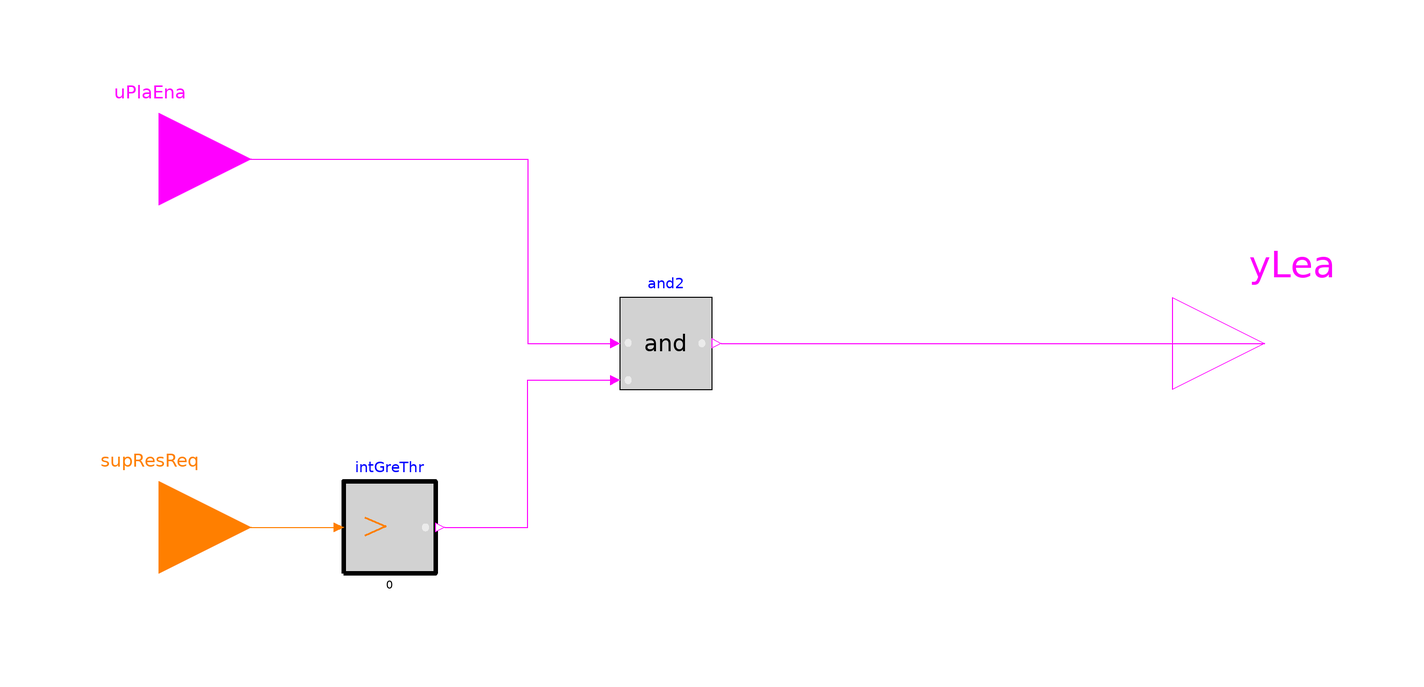

The component connection diagram of the Modelica model below, drawn from its own Placement and Line annotations.

block EnableLead
    "Sequence to enable or disable the lead secondary pump of boiler plants"

  Buildings.Controls.OBC.CDL.Interfaces.BooleanInput uPlaEna
    "Primary pump status signal"
    annotation (Placement(transformation(extent={{-140,20},{-100,60}}),
      iconTransformation(extent={{-140,20},{-100,60}})));

  Buildings.Controls.OBC.CDL.Interfaces.IntegerInput supResReq
    "Hot water supply reset requests"
    annotation (Placement(transformation(extent={{-140,-60},{-100,-20}}),
      iconTransformation(extent={{-140,-60},{-100,-20}})));

  Buildings.Controls.OBC.CDL.Interfaces.BooleanOutput yLea
    "Lead pump status"
    annotation (Placement(transformation(extent={{100,-20},{140,20}}),
      iconTransformation(extent={{100,-20},{140,20}})));

protected
  Buildings.Controls.OBC.CDL.Integers.GreaterThreshold intGreThr
    "Check if any hot water requests are being generated"
    annotation (Placement(transformation(extent={{-80,-50},{-60,-30}})));

  Buildings.Controls.OBC.CDL.Logical.And and2
    "Logical And"
    annotation (Placement(transformation(extent={{-20,-10},{0,10}})));

equation
  connect(supResReq, intGreThr.u)
    annotation (Line(points={{-120,-40},{-82,-40}}, color={255,127,0}));

  connect(intGreThr.y, and2.u2) annotation (Line(points={{-58,-40},{-40,-40},{-40,
          -8},{-22,-8}}, color={255,0,255}));

  connect(and2.y, yLea)
    annotation (Line(points={{2,0},{120,0}}, color={255,0,255}));

  connect(uPlaEna, and2.u1) annotation (Line(points={{-120,40},{-40,40},{-40,0},
          {-22,0}}, color={255,0,255}));

annotation (
  defaultComponentName="enaLeaSecPum",
  Icon(coordinateSystem(preserveAspectRatio=false), graphics={
        Rectangle(
          extent={{-100,-100},{100,100}},
          lineColor={0,0,127},
          fillColor={255,255,255},
          fillPattern=FillPattern.Solid),
        Text(
          extent={{-100,150},{100,110}},
          lineColor={0,0,255},
          textString="%name")}),
  Diagram(coordinateSystem(preserveAspectRatio=false)),
  Documentation(info="<html>
  <p>
  Block that enables and disables lead secondary hot water pump, for plants
  with variable-speed hot water pumps, according to ASHRAE RP-1711, March 2020 draft, 
  section 5.3.7.2.
  </p>
  <li>
  The lead secondary hot water pump shall be enabled <code>yLea = true</code> when
  boiler plant is enabled <code>uPlaEna = true</code> and hot water reset requests 
  are being received from the loads, ie, <code>supResReq &gt; 0</code> and shall 
  be disabled otherwise.
  </li>
  </html>", revisions="<html>
  <ul>
  <li>
  August 25, 2020, by Karthik Devaprasad:<br/>
  First implementation.
  </li>
  </ul>
  </html>"));
end EnableLead;